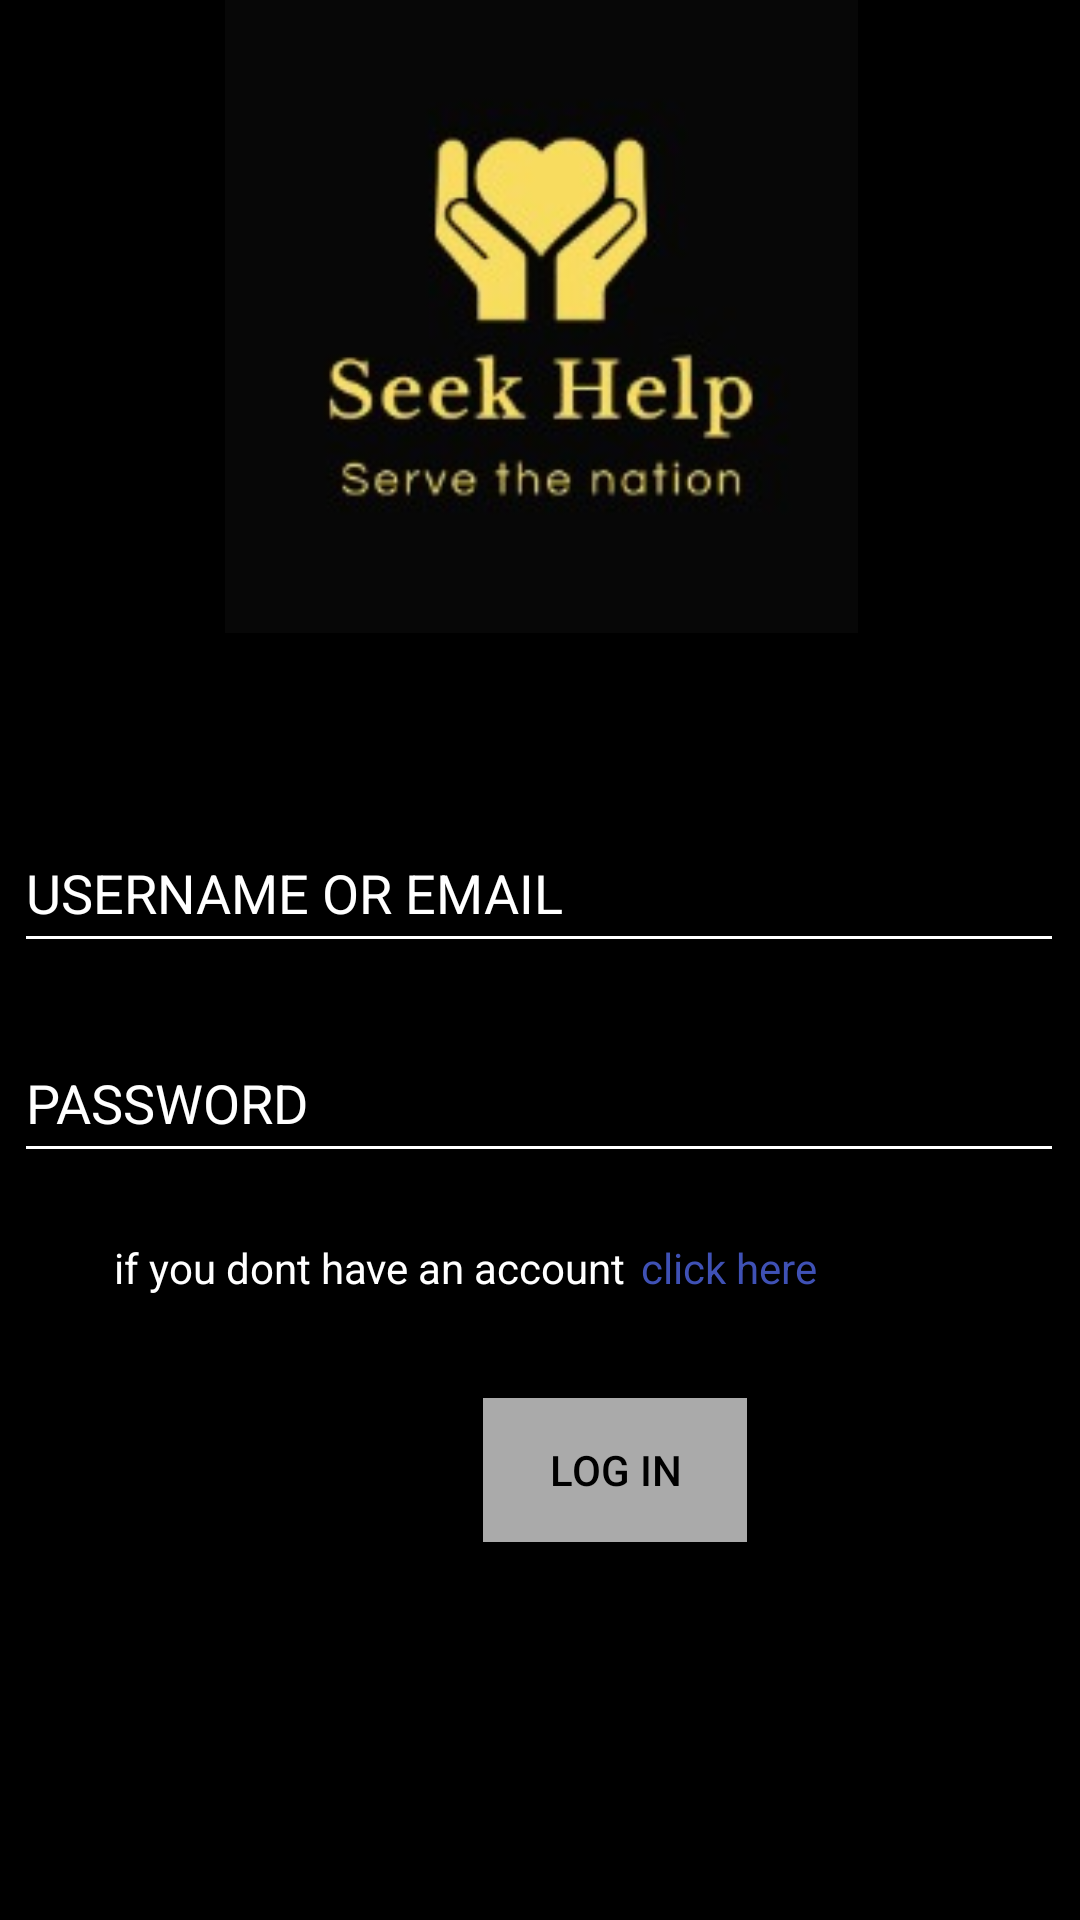

Reconstruct the res/layout file that produces this screen, plus the resources it refers to.
<!-- AndroidManifest.xml: application theme AppTheme -->
<!-- res/layout/activity_main.xml -->
<?xml version="1.0" encoding="utf-8"?>
<androidx.constraintlayout.widget.ConstraintLayout xmlns:android="http://schemas.android.com/apk/res/android"
    xmlns:app="http://schemas.android.com/apk/res-auto"
    xmlns:tools="http://schemas.android.com/tools"
    android:layout_width="match_parent"
    android:layout_height="match_parent"
    tools:context=".MainActivity"
    android:background="@android:color/black">

    <ImageView
        android:id="@+id/imageView"
        android:layout_width="412dp"
        android:layout_height="211dp"
        app:layout_constraintEnd_toEndOf="parent"
        app:layout_constraintStart_toStartOf="parent"
        app:layout_constraintTop_toTopOf="parent"
        app:srcCompat="@drawable/splash" />

    <EditText
        android:id="@+id/editTextTextEmailAddress"
        android:layout_width="350dp"
        android:layout_height="50dp"
        android:layout_marginStart="30dp"
        android:layout_marginLeft="30dp"
        android:layout_marginTop="60dp"
        android:layout_marginEnd="31dp"
        android:layout_marginRight="31dp"
        android:ems="10"
        android:hint="USERNAME OR EMAIL"
        android:inputType="textEmailAddress"
        app:layout_constraintEnd_toEndOf="parent"
        app:layout_constraintStart_toStartOf="parent"
        app:layout_constraintTop_toBottomOf="@+id/imageView"
        android:textColorHint="@android:color/white"
        android:backgroundTint="@android:color/white"
        android:textColor="@android:color/white"/>

    <EditText
        android:id="@+id/editTextTextPassword"
        android:layout_width="350dp"
        android:layout_height="50dp"
        android:layout_marginStart="30dp"
        android:layout_marginLeft="30dp"
        android:layout_marginTop="20dp"
        android:layout_marginEnd="31dp"
        android:layout_marginRight="31dp"
        android:ems="10"
        android:hint="PASSWORD"
        android:inputType="textPassword"
        app:layout_constraintEnd_toEndOf="parent"
        app:layout_constraintStart_toStartOf="parent"
        app:layout_constraintTop_toBottomOf="@+id/editTextTextEmailAddress"
        android:textColorHint="@android:color/white"
        android:backgroundTint="@android:color/white"
        android:textColor="@android:color/white"/>

    <TextView
        android:id="@+id/textView"
        android:layout_width="wrap_content"
        android:layout_height="wrap_content"
        android:layout_marginStart="38dp"
        android:layout_marginLeft="38dp"
        android:layout_marginTop="22dp"
        android:text="if you dont have an account"
        android:textColor="@android:color/white"
        app:layout_constraintStart_toStartOf="parent"
        app:layout_constraintTop_toBottomOf="@+id/editTextTextPassword"
        />

    <TextView
        android:id="@+id/textView2"
        android:layout_width="wrap_content"
        android:layout_height="wrap_content"
        android:layout_marginStart="5dp"
        android:layout_marginLeft="5dp"
        android:layout_marginTop="22dp"
        android:text="click here"
        android:textColor="#3F51B5"
        app:layout_constraintStart_toEndOf="@+id/textView"
        app:layout_constraintTop_toBottomOf="@+id/editTextTextPassword" />

    <Button
        android:id="@+id/button2"
        android:layout_width="wrap_content"
        android:layout_height="wrap_content"
        android:layout_marginStart="161dp"
        android:layout_marginLeft="161dp"
        android:layout_marginTop="75dp"
        android:layout_marginEnd="162dp"
        android:layout_marginRight="162dp"
        android:background="@android:color/darker_gray"
        android:text="@string/log_in"
        android:textColor="@android:color/black"
        app:layout_constraintEnd_toEndOf="parent"
        app:layout_constraintHorizontal_bias="0.0"
        app:layout_constraintStart_toStartOf="parent"
        app:layout_constraintTop_toBottomOf="@+id/editTextTextPassword" />

</androidx.constraintlayout.widget.ConstraintLayout>
<!-- resources referenced by this layout -->
<resources>
  <!-- drawable splash: png bitmap (drawable-v24, 7843 bytes) -->
  <string name="log_in">Log In</string>
  <style name="AppTheme" parent="Theme.AppCompat.Light.NoActionBar">
          
          <item name="colorPrimary">@color/colorPrimary</item>
          <item name="colorPrimaryDark">@color/colorPrimaryDark</item>
          <item name="colorAccent">@color/colorAccent</item>
      </style>
  <!-- not gathered from this repository: default colours our renderer supplied (Android Studio template values) -->
  <color name="colorPrimary">#FF6200EE</color>
  <color name="colorPrimaryDark">#FF3700B3</color>
  <color name="colorAccent">#FF03DAC5</color>
</resources>
